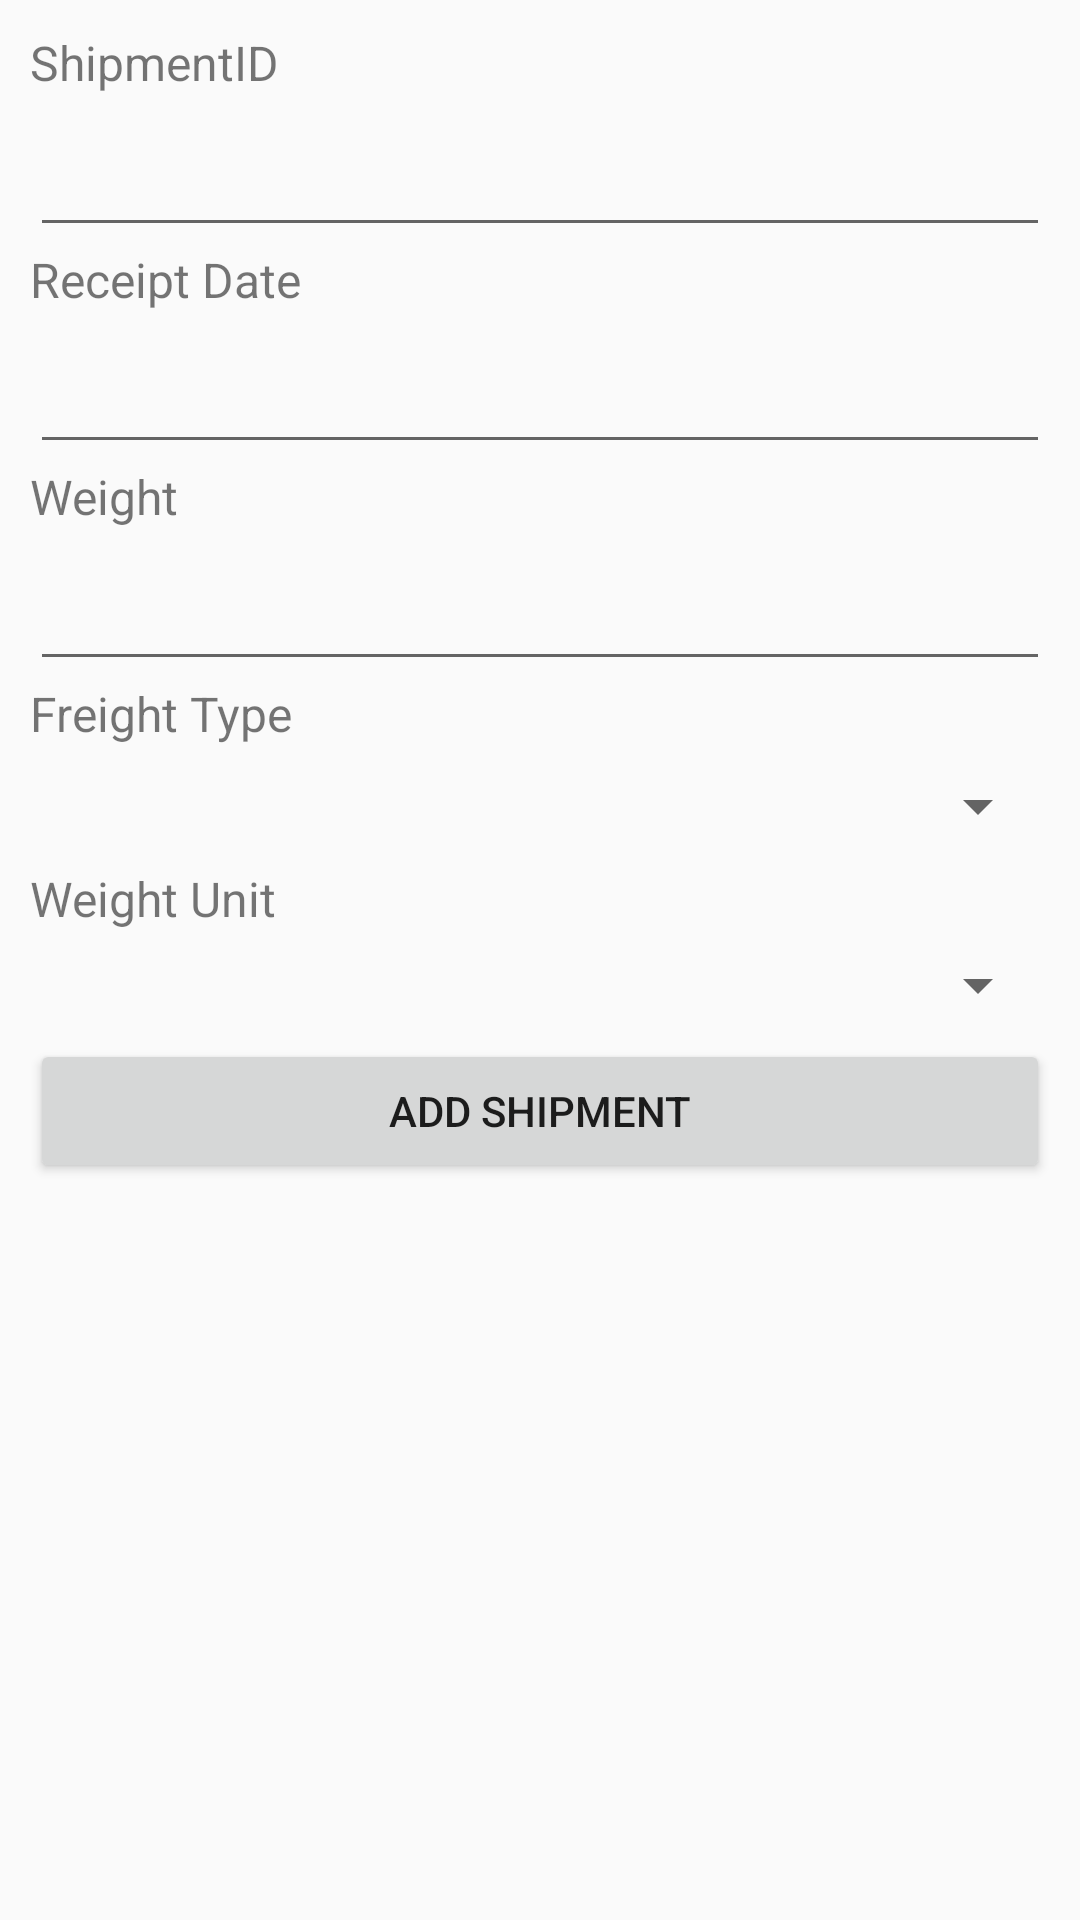

Write the Android layout XML for this screen, with the resource values it uses.
<!-- AndroidManifest.xml: application theme AppTheme -->
<!-- res/layout/add_shipment_view.xml -->
<?xml version="1.0" encoding="utf-8"?>
<RelativeLayout
    xmlns:android="http://schemas.android.com/apk/res/android"
    xmlns:tools="http://schemas.android.com/tools"
    android:layout_width="wrap_content"
    android:layout_height="wrap_content"
    tools:context=".shipmentmvp.ShipmentActivity">

    <LinearLayout
        android:layout_width="match_parent"
        android:layout_height="wrap_content"
        android:padding="10dp"
        android:orientation="vertical">
        <TextView
            android:layout_width="wrap_content"
            android:layout_height="wrap_content"
            android:textSize="16sp"
            android:text="ShipmentID"/>
        <EditText
            android:layout_width="match_parent"
            android:layout_height="wrap_content"
            android:textSize="25sp"
            android:id="@+id/shipment_id_input"/>

        <TextView
            android:layout_width="wrap_content"
            android:layout_height="wrap_content"
            android:textSize="16sp"
            android:text="Receipt Date"/>
        <EditText
            android:layout_width="match_parent"
            android:layout_height="wrap_content"
            android:textSize="25sp"
            android:id="@+id/receipt_date_input"/>

        <TextView
        android:layout_width="wrap_content"
        android:layout_height="wrap_content"
        android:textSize="16sp"
        android:text="Weight"/>
        <EditText
            android:layout_width="match_parent"
            android:layout_height="wrap_content"
            android:textSize="25sp"
            android:id="@+id/weight_input"/>

        <TextView
            android:layout_width="wrap_content"
            android:layout_height="wrap_content"
            android:textSize="16sp"
            android:text="Freight Type"/>

        <Spinner
            android:id="@+id/freight_type_spinner"
            android:layout_width="match_parent"
            android:layout_height="40dp"
            android:textSize="25sp" />

        <TextView
            android:layout_width="wrap_content"
            android:layout_height="wrap_content"
            android:textSize="16sp"
            android:text="Weight Unit"/>

        <Spinner
            android:id="@+id/weight_unit_input"
            android:layout_width="match_parent"
            android:layout_height="36dp"
            android:textSize="25sp" />

        <Button
            android:layout_width="match_parent"
            android:layout_height="wrap_content"
            android:text="ADD SHIPMENT"
            android:id="@+id/add_shipment_button"/>
    </LinearLayout>
</RelativeLayout>
<!-- resources referenced by this layout -->
<resources>
  <style name="AppTheme" parent="Theme.AppCompat.Light.DarkActionBar">
          
          <item name="colorPrimary">@color/primaryColor</item>
          <item name="colorPrimaryDark">@color/primaryDarkColor</item>
          <item name="colorAccent">@color/primaryLightColor</item>
          <item name="android:statusBarColor">@color/primaryDarkColor</item>
      </style>
  <color name="primaryColor">#ff8a65</color>
  <color name="primaryDarkColor">#c75b39</color>
  <color name="primaryLightColor">#ffbb93</color>
</resources>
